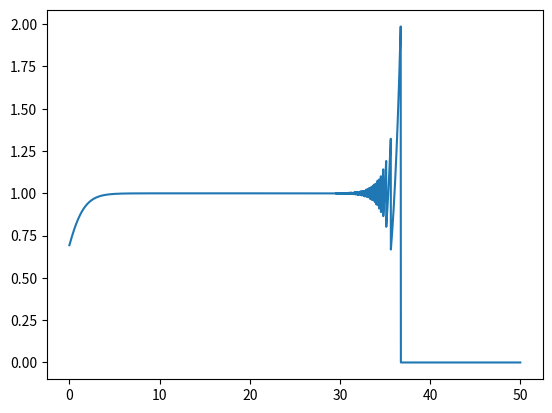

Write Python code to recreate this figure.
# Jędrzej Sajnóg 279701


import matplotlib.pyplot as plt
from math import exp, log
import numpy as np

def f(x):
    return exp(x) * log(1 + exp(-x))



# X = range(0,50,0.01)
X = np.arange(0,50,0.01)
Y = [f(x) for x in X]

plt.plot(X,Y)
plt.savefig("python.png")
plt.show()
